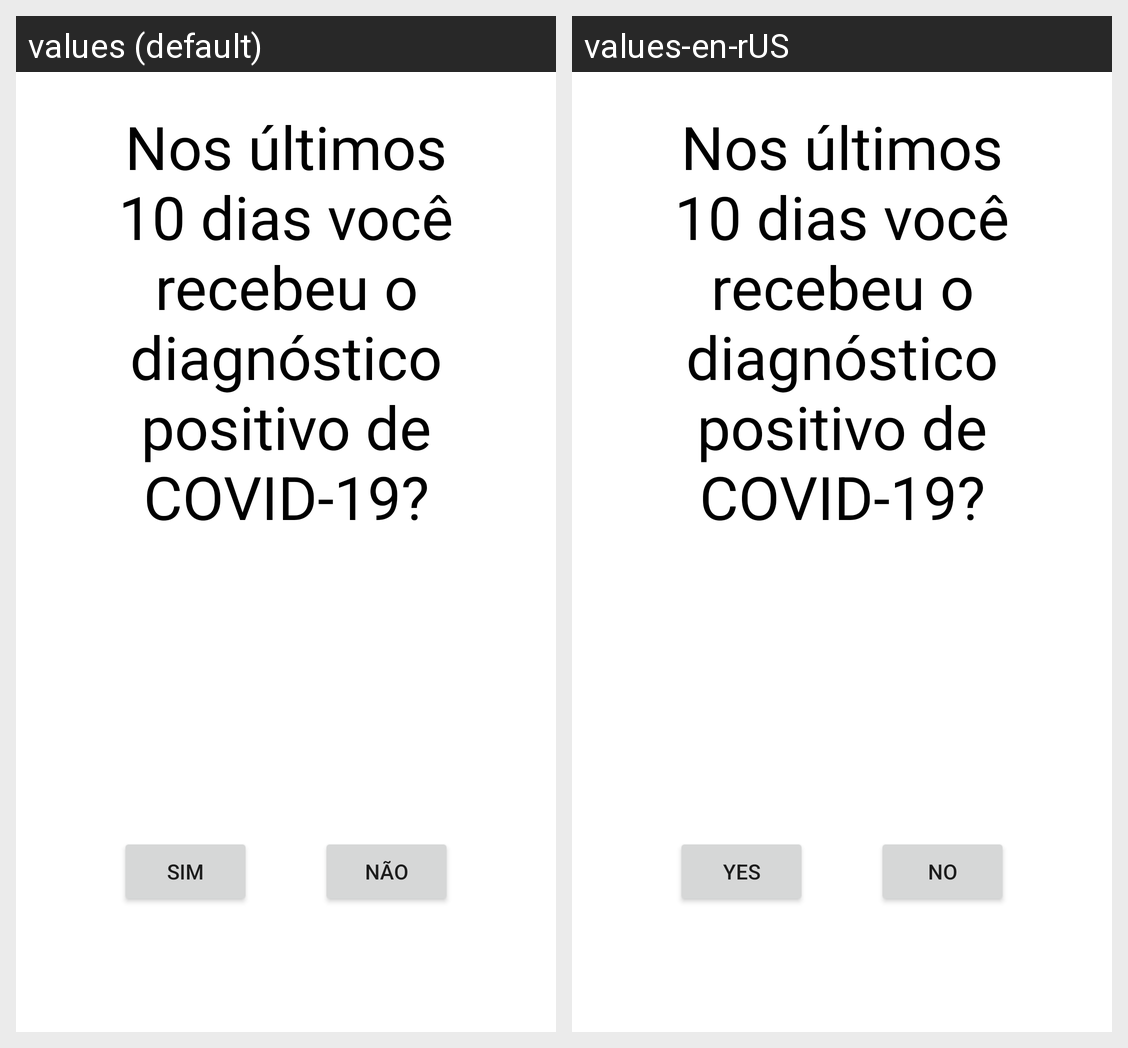

Here is an Android app screen in its default locale and in the app's own translations. Write out the translated-string differences for the strings that appear on this screen.
Android screen res/layout/fragment_question_one.xml rendered under 2 locales, left to right: values (default), values-en-rUS. Device: Nexus 5 (rendered at 1080×1920; each locale shown at half size, 540×960, under a caption strip naming it); theme Theme.PUCContraCovid.
Strings drawn on this screen, with the default value and each locale's value (text and hints the layout hard-codes, and strings that could not be matched under every locale, appear in the picture but are not listed):

q1
  values: Nos últimos 10 dias você recebeu o diagnóstico positivo de COVID-19?
  values-en-rUS: Nos últimos 10 dias você recebeu o diagnóstico positivo de COVID-19?  [not translated; the default value is used]

yes
  values: Sim
  values-en-rUS: Yes

no
  values: Não
  values-en-rUS: No
